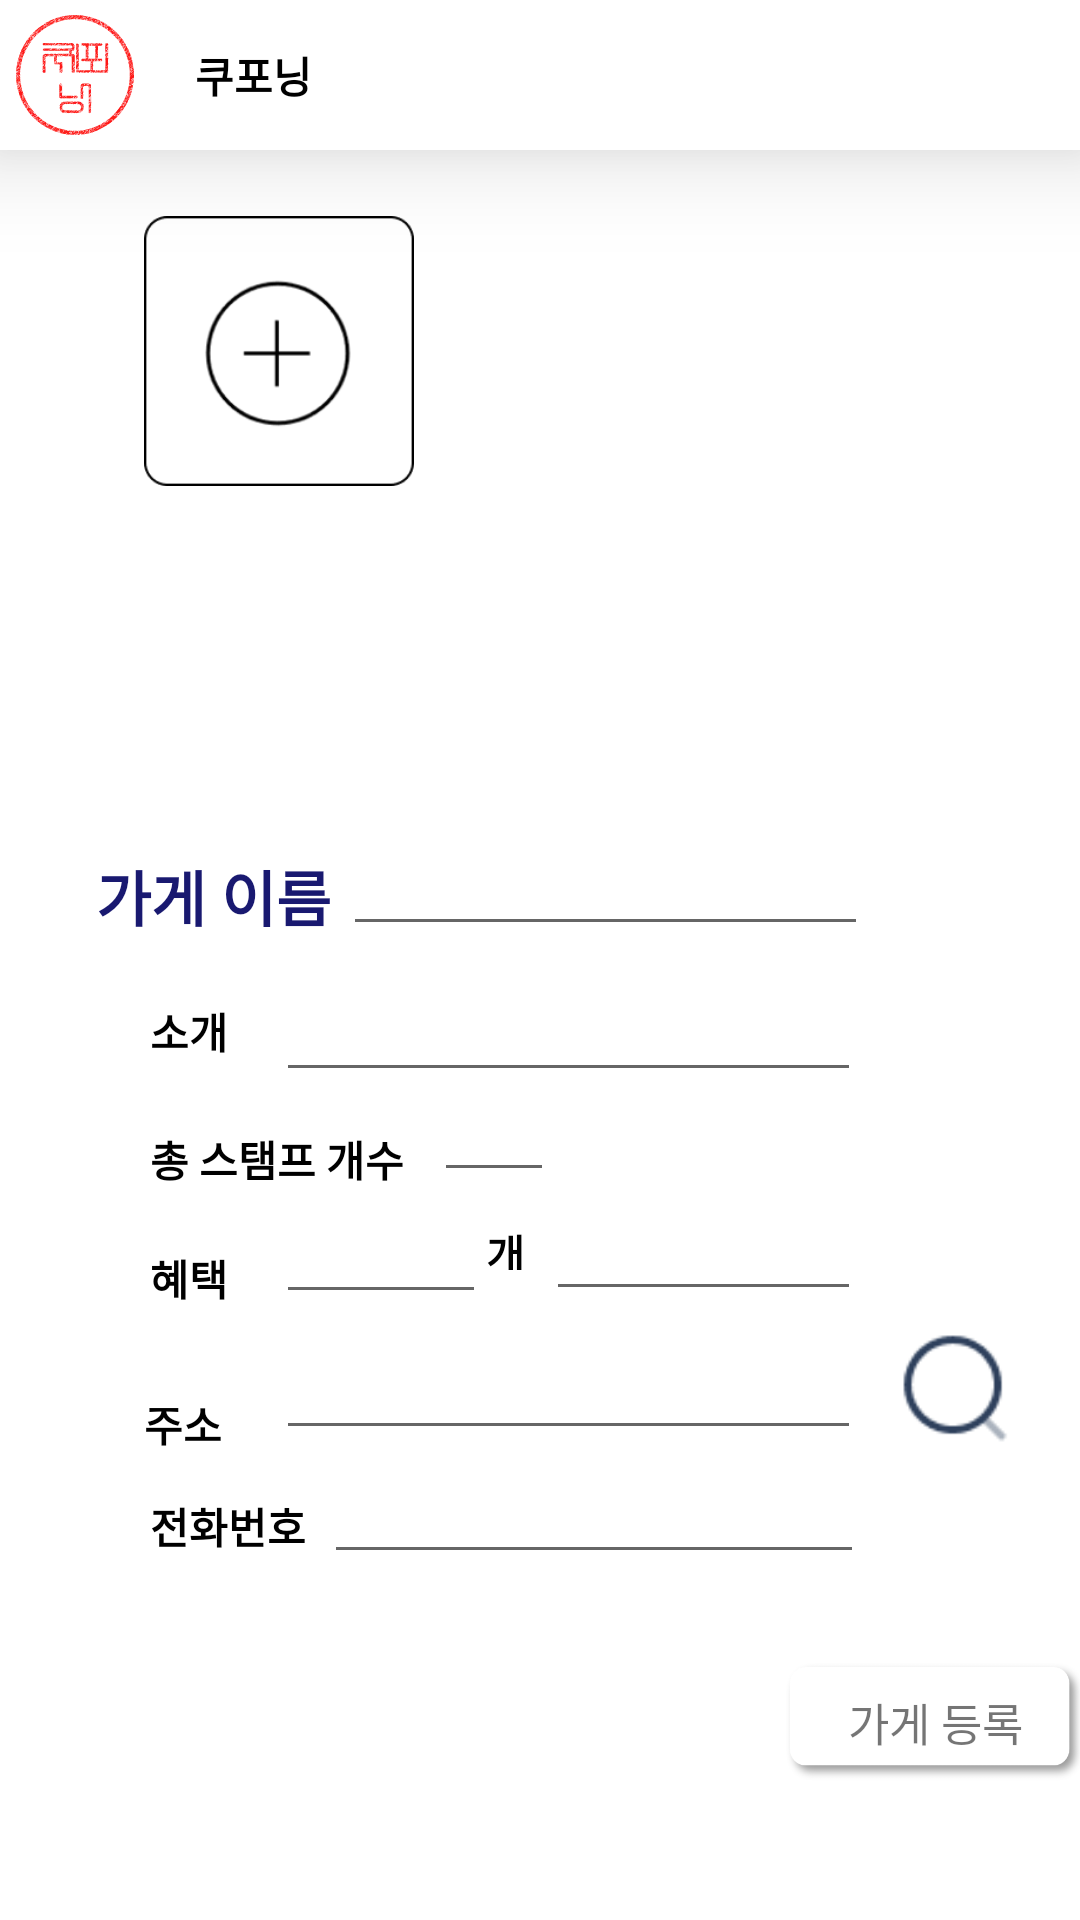

This screen was rendered from an Android layout file. Write that file and the resources it references.
<!-- AndroidManifest.xml: application theme Theme.CoupowningStore -->
<!-- res/layout/activity_register.xml -->
<?xml version="1.0" encoding="utf-8"?>
<androidx.constraintlayout.widget.ConstraintLayout xmlns:android="http://schemas.android.com/apk/res/android"
    xmlns:app="http://schemas.android.com/apk/res-auto"
    xmlns:tools="http://schemas.android.com/tools"
    android:layout_width="match_parent"
    android:layout_height="match_parent"
    tools:context=".certified.InquireActivity">

    <androidx.appcompat.widget.Toolbar
        android:id="@+id/toolbar"
        android:layout_width="match_parent"
        android:layout_height="50dp"
        android:background="@color/white"
        app:contentInsetStart="0dp"
        app:layout_constraintTop_toTopOf="parent"
        android:elevation="20dp"
        app:theme="@style/ThemeOverlay.AppCompat.Dark.ActionBar">

        <ImageView
            android:id="@+id/stampimage"
            android:layout_width="40dp"
            android:layout_height="40dp"
            android:layout_marginStart="5dp"
            android:contentDescription="@string/logo"
            android:src="@drawable/stamp" />

        <TextView
            android:fontFamily="@font/suncheonb"
            android:id="@+id/coupowning"
            android:layout_width="wrap_content"
            android:layout_height="wrap_content"
            android:layout_marginStart="20dp"
            android:text="@string/coupowning"
            android:textColor="@color/black"
            android:textStyle="bold" />

        <ImageView
            android:id="@+id/settingimage"
            android:layout_width="40dp"
            android:layout_height="40dp"
            android:layout_marginStart="265dp"
            android:contentDescription="@string/setting"
            android:src="@drawable/setting" />

    </androidx.appcompat.widget.Toolbar>


    <ImageButton
        android:id="@+id/addimage"
        android:layout_width="90dp"
        android:layout_height="90dp"
        android:layout_marginStart="48dp"
        android:layout_marginTop="22dp"
        android:background="@drawable/addimage"
        app:layout_constraintStart_toStartOf="parent"
        app:layout_constraintTop_toBottomOf="@+id/toolbar"
        android:contentDescription="@string/search" />

    <androidx.recyclerview.widget.RecyclerView
        android:id="@+id/list_item"
        android:layout_width="250dp"
        android:layout_height="wrap_content"
        android:layout_marginStart="8dp"
        android:layout_marginTop="72dp"
        app:layout_constraintStart_toEndOf="@+id/addimage"
        app:layout_constraintTop_toTopOf="parent"
        android:clipToPadding="false"/>

    <TextView
        android:id="@+id/storename"
        android:layout_width="wrap_content"
        android:layout_height="wrap_content"
        android:layout_marginStart="32dp"
        android:layout_marginTop="284dp"
        android:text="@string/storename"
        android:textColor="@color/blue"
        android:textSize="20sp"
        android:textStyle="bold"
        app:layout_constraintStart_toStartOf="parent"
        app:layout_constraintTop_toTopOf="parent" />

    <TextView
        android:fontFamily="@font/suncheonb"
        android:id="@+id/introduce"
        android:layout_width="wrap_content"
        android:layout_height="wrap_content"
        android:layout_marginStart="50dp"
        android:layout_marginTop="20dp"
        android:text="@string/introduce"
        android:textColor="@color/black"
        android:textStyle="bold"
        app:layout_constraintStart_toStartOf="parent"
        app:layout_constraintTop_toBottomOf="@+id/storename" />


    <EditText
        android:id="@+id/etstorename"
        android:layout_width="175dp"
        android:layout_height="wrap_content"
        android:layout_marginStart="4dp"
        android:layout_marginTop="112dp"
        android:autofillHints="no"
        android:inputType="text"
        app:layout_constraintStart_toEndOf="@+id/storename"
        app:layout_constraintTop_toBottomOf="@+id/addimage"
        tools:ignore="LabelFor" />

    <EditText
        android:id="@+id/intro"
        android:layout_width="195dp"
        android:layout_height="wrap_content"
        android:layout_marginStart="16dp"
        android:layout_marginBottom="12dp"
        android:minHeight="48dp"
        app:layout_constraintBottom_toTopOf="@+id/stamp"
        app:layout_constraintStart_toEndOf="@+id/introduce"
        android:inputType="text"
        android:autofillHints="no"
        tools:ignore="LabelFor" />

    <TextView
        android:fontFamily="@font/suncheonb"
        android:id="@+id/stamp"
        android:layout_width="wrap_content"
        android:layout_height="wrap_content"
        android:layout_marginStart="50dp"
        android:layout_marginTop="22dp"
        android:text="@string/stampsum"
        android:textColor="@color/black"
        android:textStyle="bold"
        app:layout_constraintStart_toStartOf="parent"
        app:layout_constraintTop_toBottomOf="@+id/introduce" />

    <EditText
        android:id="@+id/stampsum"
        android:layout_width="40dp"
        android:layout_height="wrap_content"
        android:layout_marginStart="10dp"
        android:layout_marginTop="40dp"
        app:layout_constraintStart_toEndOf="@+id/stamp"
        app:layout_constraintTop_toTopOf="@+id/intro"
        android:inputType="number"
        android:autofillHints="no"
        tools:ignore="LabelFor" />

    <TextView
        android:id="@+id/benefit"
        android:layout_width="wrap_content"
        android:layout_height="wrap_content"
        android:layout_marginStart="50dp"
        android:layout_marginTop="19dp"
        android:fontFamily="@font/suncheonb"
        android:text="@string/benefit"
        android:textColor="@color/black"
        android:textStyle="bold"
        app:layout_constraintStart_toStartOf="parent"
        app:layout_constraintTop_toBottomOf="@+id/stamp" />

    <EditText
        android:id="@+id/award"
        android:layout_width="105dp"
        android:layout_height="wrap_content"
        android:layout_marginStart="7dp"
        android:layout_marginBottom="5dp"
        android:autofillHints="no"
        android:inputType="text"
        app:layout_constraintBottom_toTopOf="@+id/addr"
        app:layout_constraintStart_toEndOf="@+id/numofstamp"
        tools:ignore="LabelFor" />

    <TextView
        android:id="@+id/numofstamp"
        android:layout_width="wrap_content"
        android:layout_height="16dp"
        android:layout_marginTop="10dp"
        android:fontFamily="@font/suncheonb"
        android:text="@string/num"
        android:textColor="@color/black"
        android:textStyle="bold"
        app:layout_constraintStart_toEndOf="@+id/num"
        app:layout_constraintTop_toBottomOf="@+id/stampsum" />

    <EditText
        android:id="@+id/num"
        android:layout_width="70dp"
        android:layout_height="wrap_content"
        android:layout_marginStart="16dp"
        android:autofillHints="no"
        android:inputType="number"
        app:layout_constraintStart_toEndOf="@+id/benefit"
        app:layout_constraintTop_toBottomOf="@+id/stamp"
        tools:ignore="LabelFor" />

    <TextView
        android:fontFamily="@font/suncheonb"
        android:id="@+id/address"
        android:layout_width="wrap_content"
        android:layout_height="wrap_content"
        android:layout_marginStart="48dp"
        android:layout_marginTop="28dp"
        android:text="@string/address"
        android:textColor="@color/black"
        android:textStyle="bold"
        app:layout_constraintStart_toStartOf="parent"
        app:layout_constraintTop_toBottomOf="@+id/benefit" />

    <ImageButton
        android:id="@+id/search"
        android:layout_width="40dp"
        android:layout_height="40dp"
        android:layout_marginStart="8dp"
        android:layout_marginTop="4dp"
        android:background="@drawable/searchlocation"
        android:contentDescription="@string/search"
        app:layout_constraintStart_toEndOf="@+id/addr"
        app:layout_constraintTop_toBottomOf="@+id/num" />

    <TextView
        android:id="@+id/addr"
        android:layout_width="200dp"
        android:layout_height="wrap_content"
        android:layout_marginStart="16dp"
        android:layout_marginTop="4dp"
        app:layout_constraintStart_toEndOf="@+id/address"
        app:layout_constraintTop_toBottomOf="@+id/num"
        tools:ignore="LabelFor" />

    <EditText
        android:id="@+id/etaddress"
        android:layout_width="195dp"
        android:layout_height="wrap_content"
        android:layout_marginStart="92dp"
        android:layout_marginTop="4dp"
        app:layout_constraintStart_toStartOf="parent"
        app:layout_constraintTop_toBottomOf="@+id/num"
        android:autofillHints="no"
        android:inputType="text"
        tools:ignore="LabelFor" />

    <TextView
        android:layout_width="wrap_content"
        android:layout_height="wrap_content"
        android:layout_marginStart="16dp"
        android:layout_marginTop="23dp"
        android:fontFamily="@font/nanumgothic"
        android:textColor="@color/black"
        app:layout_constraintStart_toEndOf="@+id/address"
        app:layout_constraintTop_toBottomOf="@+id/numofstamp" />

    <TextView
        android:id="@+id/phone"
        android:layout_width="wrap_content"
        android:layout_height="wrap_content"
        android:layout_marginStart="50dp"
        android:layout_marginTop="15dp"
        android:fontFamily="@font/suncheonb"
        android:textStyle="bold"
        android:text="@string/phonenum"
        android:textColor="@color/black"
        app:layout_constraintStart_toStartOf="parent"
        app:layout_constraintTop_toBottomOf="@+id/etaddress" />

    <EditText
        android:id="@+id/phonenum"
        android:layout_width="180dp"
        android:layout_height="wrap_content"
        android:layout_marginStart="6dp"
        android:autofillHints="no"
        android:inputType="phone"
        app:layout_constraintStart_toEndOf="@+id/phone"
        app:layout_constraintTop_toBottomOf="@+id/etaddress"
        tools:ignore="LabelFor" />

    <TextView
        android:id="@+id/modifystore"
        android:layout_width="100dp"
        android:layout_height="40dp"
        android:layout_marginTop="72dp"
        android:layout_marginEnd="27dp"
        android:contentDescription="@string/registerstore"
        android:fontFamily="@font/suncheonb"
        android:text="@string/registerstore"
        android:textSize="15dp"
        android:textAlignment="center"
        android:gravity="center"
        android:background="@drawable/register"
        app:layout_constraintEnd_toEndOf="parent"
        app:layout_constraintStart_toEndOf="@+id/addr"
        app:layout_constraintTop_toBottomOf="@+id/search" />

</androidx.constraintlayout.widget.ConstraintLayout>
<!-- resources referenced by this layout -->
<resources>
  <color name="black">#FF000000</color>
  <color name="blue">#FF191970</color>
  <color name="white">#FFFFFFFF</color>
  <!-- drawable addimage: png bitmap (drawable, 4556 bytes) -->
  <!-- drawable register: png bitmap (drawable, 6944 bytes) -->
  <!-- drawable searchlocation: png bitmap (drawable, 812 bytes) -->
  <!-- drawable setting (drawable) -->
  <vector android:height="24dp" android:tint="#77727272"
      android:viewportHeight="24" android:viewportWidth="24"
      android:width="24dp" xmlns:android="http://schemas.android.com/apk/res/android">
      <path android:fillColor="@android:color/white" android:pathData="M19.14,12.94c0.04,-0.3 0.06,-0.61 0.06,-0.94c0,-0.32 -0.02,-0.64 -0.07,-0.94l2.03,-1.58c0.18,-0.14 0.23,-0.41 0.12,-0.61l-1.92,-3.32c-0.12,-0.22 -0.37,-0.29 -0.59,-0.22l-2.39,0.96c-0.5,-0.38 -1.03,-0.7 -1.62,-0.94L14.4,2.81c-0.04,-0.24 -0.24,-0.41 -0.48,-0.41h-3.84c-0.24,0 -0.43,0.17 -0.47,0.41L9.25,5.35C8.66,5.59 8.12,5.92 7.63,6.29L5.24,5.33c-0.22,-0.08 -0.47,0 -0.59,0.22L2.74,8.87C2.62,9.08 2.66,9.34 2.86,9.48l2.03,1.58C4.84,11.36 4.8,11.69 4.8,12s0.02,0.64 0.07,0.94l-2.03,1.58c-0.18,0.14 -0.23,0.41 -0.12,0.61l1.92,3.32c0.12,0.22 0.37,0.29 0.59,0.22l2.39,-0.96c0.5,0.38 1.03,0.7 1.62,0.94l0.36,2.54c0.05,0.24 0.24,0.41 0.48,0.41h3.84c0.24,0 0.44,-0.17 0.47,-0.41l0.36,-2.54c0.59,-0.24 1.13,-0.56 1.62,-0.94l2.39,0.96c0.22,0.08 0.47,0 0.59,-0.22l1.92,-3.32c0.12,-0.22 0.07,-0.47 -0.12,-0.61L19.14,12.94zM12,15.6c-1.98,0 -3.6,-1.62 -3.6,-3.6s1.62,-3.6 3.6,-3.6s3.6,1.62 3.6,3.6S13.98,15.6 12,15.6z"/>
  </vector>
  <!-- drawable stamp: vector/xml drawable (drawable, 242459 chars, omitted) -->
  <string name="address">주소</string>
  <string name="benefit">혜택</string>
  <string name="coupowning">쿠포닝</string>
  <string name="introduce">소개</string>
  <string name="logo">logo</string>
  <string name="num">개</string>
  <string name="phonenum">전화번호</string>
  <string name="registerstore">가게 등록</string>
  <string name="search">search</string>
  <string name="setting">설정</string>
  <string name="stampsum">총 스탬프 개수</string>
  <string name="storename">가게 이름</string>
  <style name="Theme.CoupowningStore" parent="Theme.MaterialComponents.Light.DarkActionBar">
          
          <item name="colorPrimary">@color/pink_500</item>
          <item name="colorPrimaryVariant">@color/pink_700</item>
          <item name="colorOnPrimary">@color/white</item>
          
          <item name="colorSecondary">@color/teal_200</item>
          <item name="colorSecondaryVariant">@color/teal_700</item>
          <item name="colorOnSecondary">@color/black</item>
          
          <item name="android:statusBarColor" tools:targetApi="l">@color/pink_700</item>
          
          <item name="windowNoTitle">true</item>
      </style>
  <color name="pink_500">#FDAAAA</color>
  <color name="pink_700">#F97C7C</color>
  <color name="teal_200">#FF03DAC5</color>
  <color name="teal_700">#FF018786</color>
</resources>
